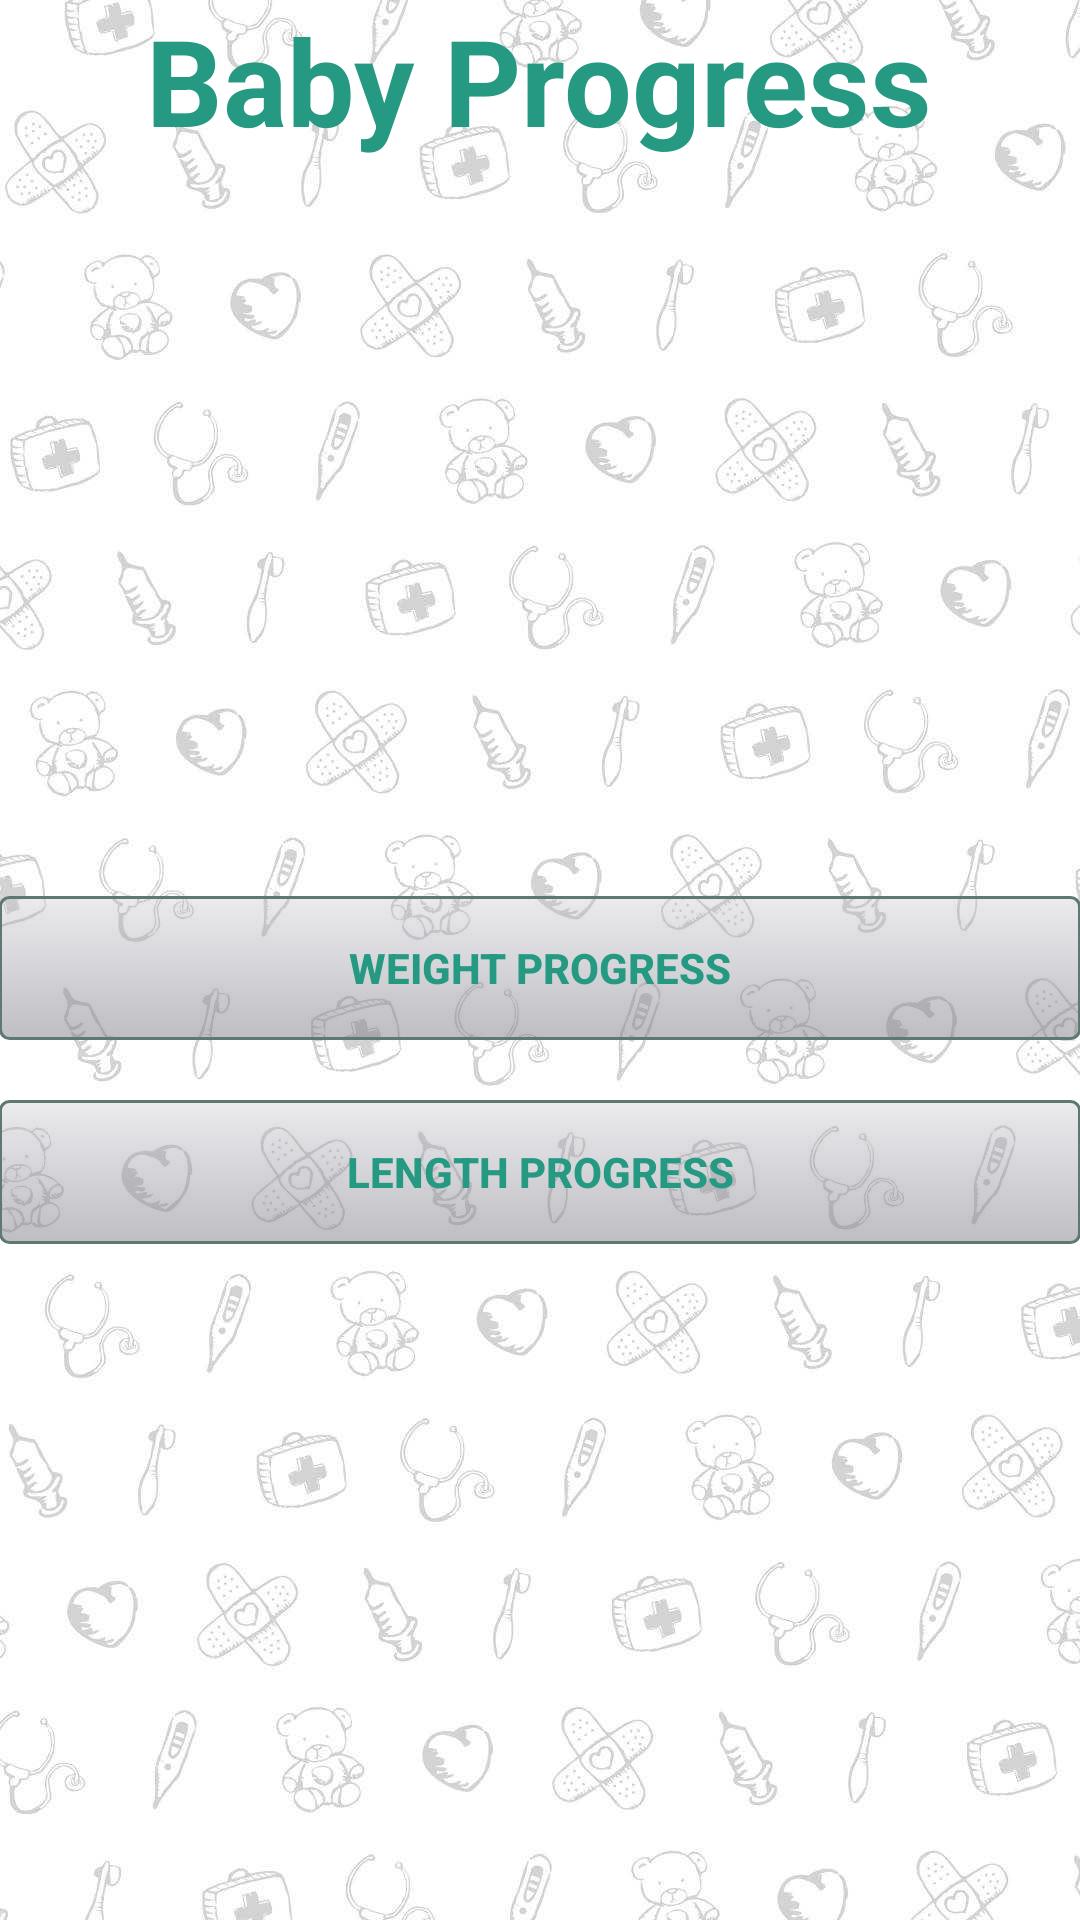

The Android layout XML behind this screen, and the referenced resources:
<!-- AndroidManifest.xml: application theme AppTheme -->
<!-- res/layout/activity_progress.xml -->
<?xml version="1.0" encoding="utf-8"?>
<RelativeLayout xmlns:android="http://schemas.android.com/apk/res/android"
    android:layout_width="match_parent"
    android:layout_height="match_parent"
    android:background="@drawable/wallpaper"
    android:paddingLeft="@dimen/activity_horizontal_margin"
    android:paddingRight="@dimen/activity_horizontal_margin"
    android:paddingTop="@dimen/activity_vertical_margin"
    android:paddingBottom="@dimen/activity_vertical_margin" >

    <TextView
        android:id="@+id/title_progress"
        android:layout_width="wrap_content"
        android:layout_height="wrap_content"
        android:text="@string/title_progress"
        android:textSize="40sp"
        android:textStyle="bold"
        android:textColor="@color/textColorGreen"
        android:layout_centerHorizontal="true"
        android:layout_marginBottom="20dp"/>

    <LinearLayout
        android:layout_below="@id/title_progress"
        android:layout_width="match_parent"
        android:layout_height="match_parent"
        android:orientation="vertical"
        android:gravity="center_vertical|center_horizontal">

        <Button
            android:id="@+id/button_wight_progress"
            android:layout_width="match_parent"
            android:layout_height="wrap_content"
            android:text="@string/wight_progress"
            android:textColor="@color/textColorGreen"
            android:onClick="goToWightProgress"
            android:background="@drawable/button_border"
            android:layout_marginBottom="20dp"
            android:textStyle="bold"
            />

        <Button
            android:id="@+id/button_length_progress"
            android:layout_width="match_parent"
            android:layout_height="wrap_content"
            android:text="@string/length_progress"
            android:textColor="@color/textColorGreen"
            android:onClick="goToLengthProgress"
            android:background="@drawable/button_border"
            android:textStyle="bold"/>
    </LinearLayout>
</RelativeLayout>
<!-- resources referenced by this layout -->
<resources>
  <color name="textColorGreen">#269983</color>
  <!-- drawable button_border (drawable-nodpi) -->
  <?xml version="1.0" encoding="utf-8"?>
  <selector xmlns:android="http://schemas.android.com/apk/res/android" >
      <item android:state_pressed="true" >
          <shape android:shape="rectangle"  >
              <corners android:radius="3dip" />
              <stroke android:width="1dip" android:color="#5e7974" />
              <gradient android:angle="-90" android:startColor="#87494954" android:endColor="#78757580"  />
          </shape>
      </item>
      <item android:state_focused="true">
          <shape android:shape="rectangle"  >
              <corners android:radius="3dip" />
              <stroke android:width="1dip" android:color="#5e7974" />
              <solid android:color="#8d23232e"/>
          </shape>
      </item>
      <item >
          <shape android:shape="rectangle"  >
              <corners android:radius="3dip" />
              <stroke android:width="1dip" android:color="#5e7974" />
              <gradient android:angle="-90" android:startColor="#46b9b9c4" android:endColor="#78757580" />
          </shape>
      </item>
  </selector>
  <!-- drawable wallpaper: jpg bitmap (drawable-nodpi, 89406 bytes) -->
  <string name="length_progress">Length Progress</string>
  <string name="title_progress">Baby Progress</string>
  <string name="wight_progress">Weight Progress</string>
  <style name="AppTheme" parent="Theme.AppCompat.Light.DarkActionBar">
          
          <item name="android:panelBackground">@android:color/darker_gray</item>
      </style>
</resources>
